The GitHub repository AffrizaWildanFauzan/datera-v2 contains a labelled image folder "datera-v2" with 30 categories: Albizia saponaria, Dendrobium leonis, Dracaena trifasciata, Echinodorus radican, Gymnocalycium, Hopea bilitonensis, Impatiens walleriana, Lagerstroemia speciosa, Ixora acuminata, Monstera adansonii, Nepenthes sumatrana, Alocasia Black Velvet, Nepenthes reinwardtiana, Ochna kirkii, Philodendron Lemon, Portulaca sp, Quassia amara, Reutealis trisperma, Rosa sp, Russelia equisetiformis, Syzygium myrtifolium, Tabernaemontana corymbosa, Anacampseros rufescens Sunrise, 3 apocynacaea, Areca catechu, Catharanthus roseus, Ceiba pentandra, Cuphea hyssopifolia, Cymbidium bicolor, Dendrobium Uthai White. Examples follow, each with its label.

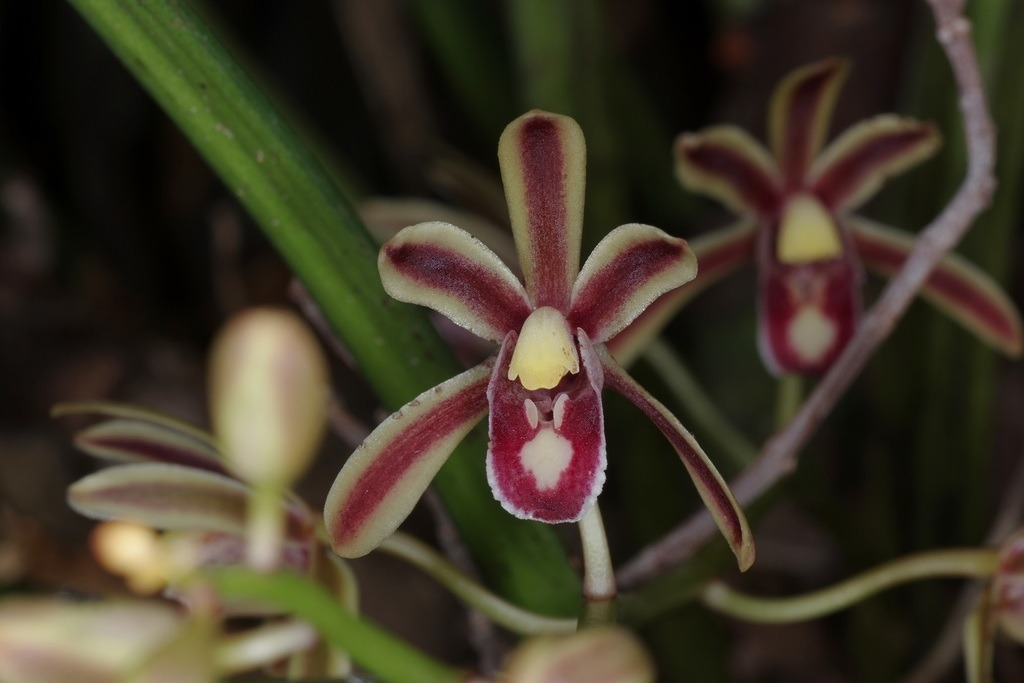
Label: Cymbidium bicolor

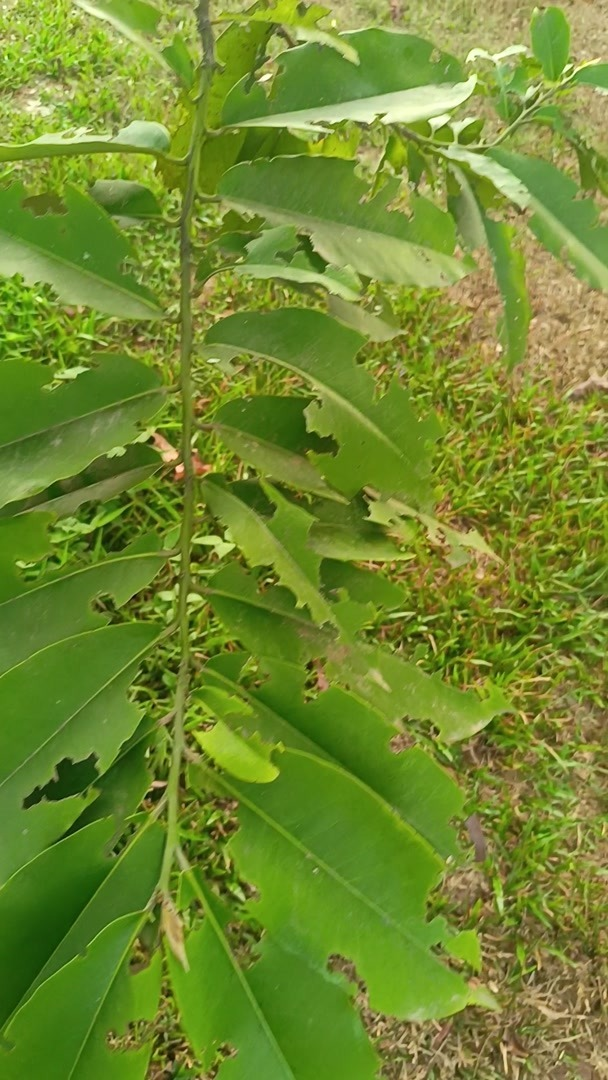
Label: Hopea bilitonensis

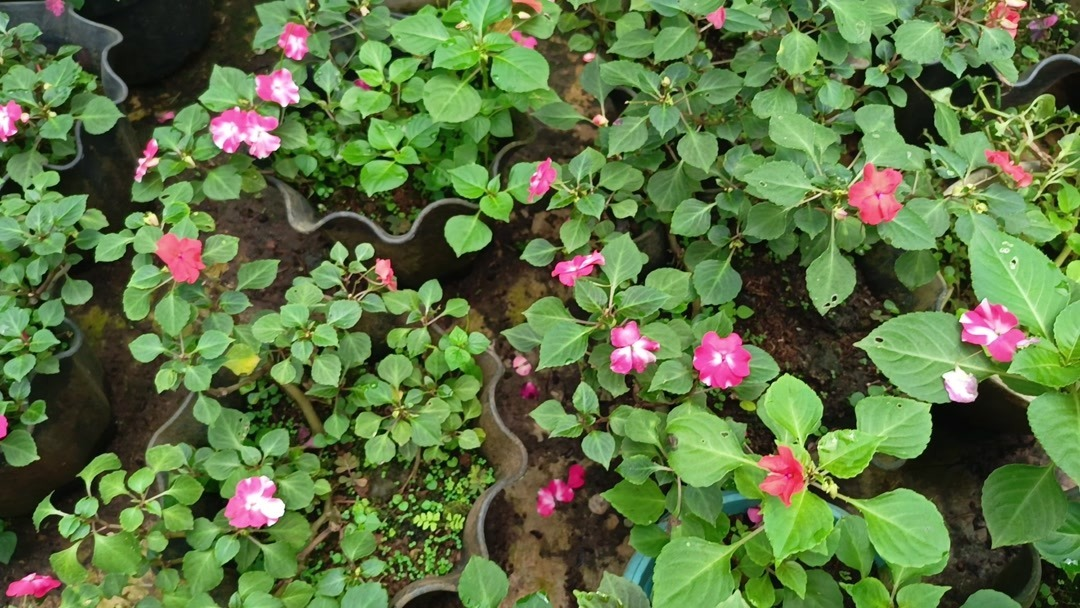
Label: Impatiens walleriana

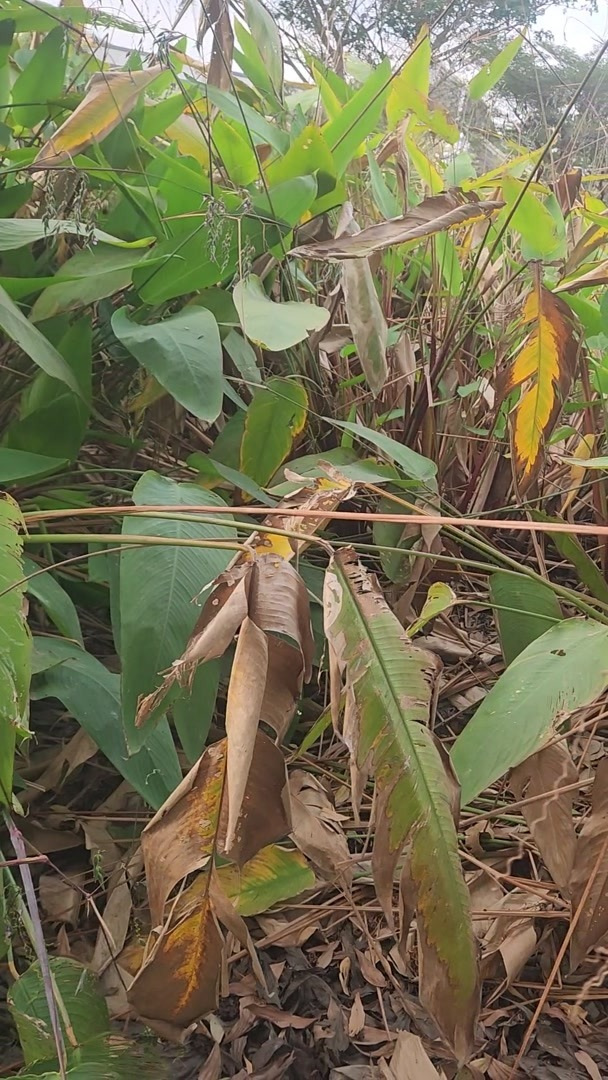
Label: Echinodorus radican

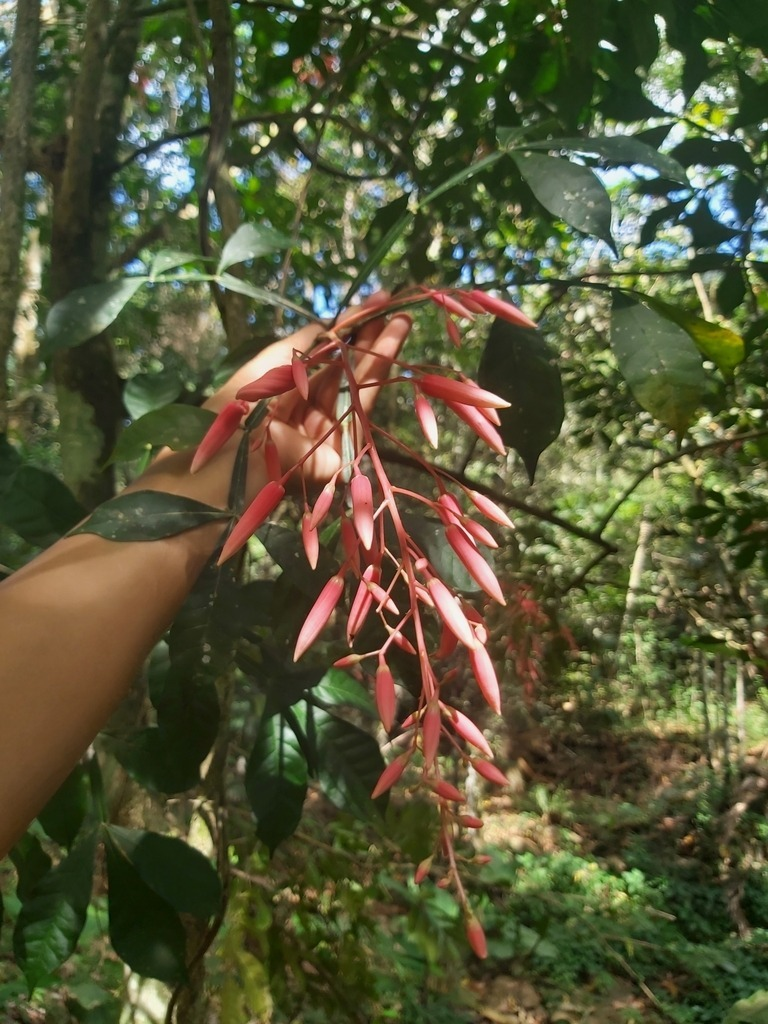
Label: Quassia amara

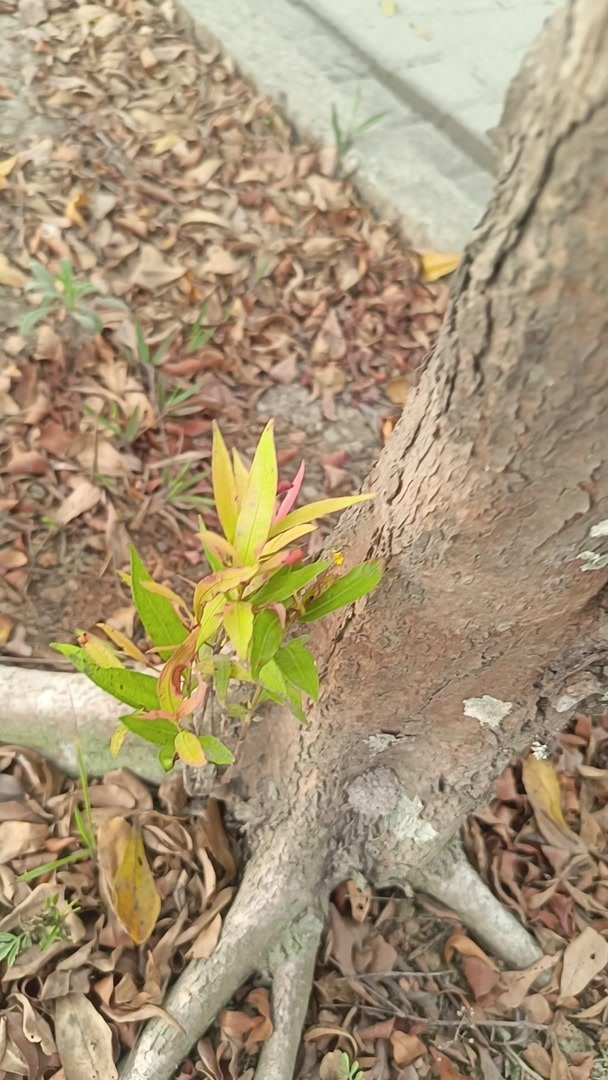
Label: Syzygium myrtifolium
